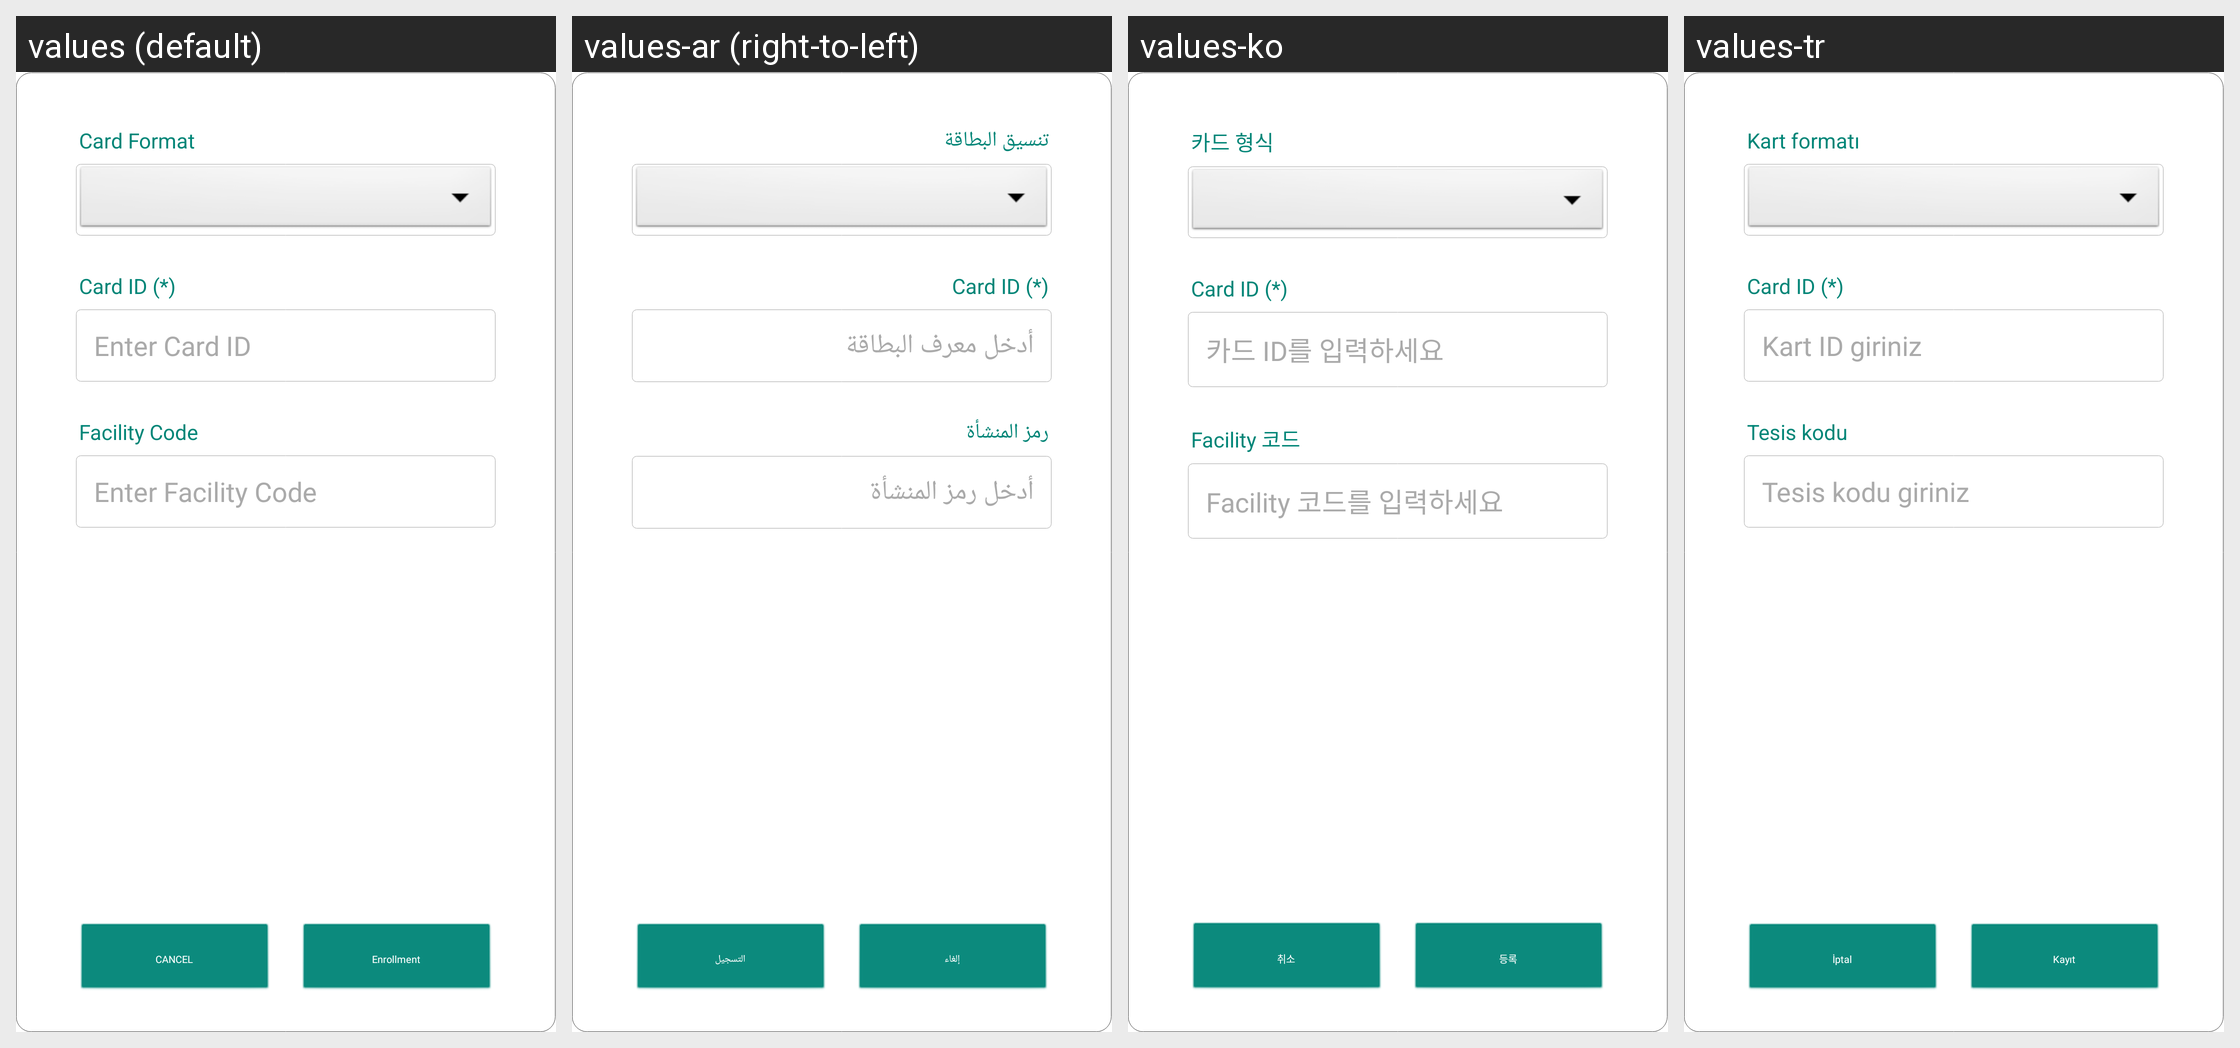

Strings drawn on this Android screen and how each of the app's shown locales translates them:
Android screen res/layout/dialog_card_enroll_manual.xml rendered under 4 locales, left to right: values (default), values-ar (right-to-left), values-ko, values-tr. Device: Nexus 5 (rendered at 1080×1920; each locale shown at half size, 540×960, under a caption strip naming it); theme AppTheme.
Other locales in the repository, not shown: values-de-rDE, values-en, values-es-rES, values-fr, values-it-rIT, values-ja-rJP, values-pt, values-zh-rCN, values-zh-rTW.
Strings drawn on this screen, with the default value and each locale's value (text and hints the layout hard-codes, and strings that could not be matched under every locale, appear in the picture but are not listed):

card_format
  values: Card Format
  values-ar: تنسيق البطاقة
  values-ko: 카드 형식
  values-tr: Kart formatı

enter_card_id
  values: Enter Card ID
  values-ar: أدخل معرف البطاقة
  values-ko: 카드 ID를 입력하세요
  values-tr: Kart ID giriniz

card_facility_code
  values: Facility Code
  values-ar: رمز المنشأة
  values-ko: Facility 코드
  values-tr: Tesis kodu

enter_facility_code
  values: Enter Facility Code
  values-ar: أدخل رمز المنشأة
  values-ko: Facility 코드를 입력하세요
  values-tr: Tesis kodu giriniz

cancel
  values: CANCEL
  values-ar: إلغاء
  values-ko: 취소
  values-tr: İptal

enroll
  values: Enrollment
  values-ar: التسجيل
  values-ko: 등록
  values-tr: Kayıt
